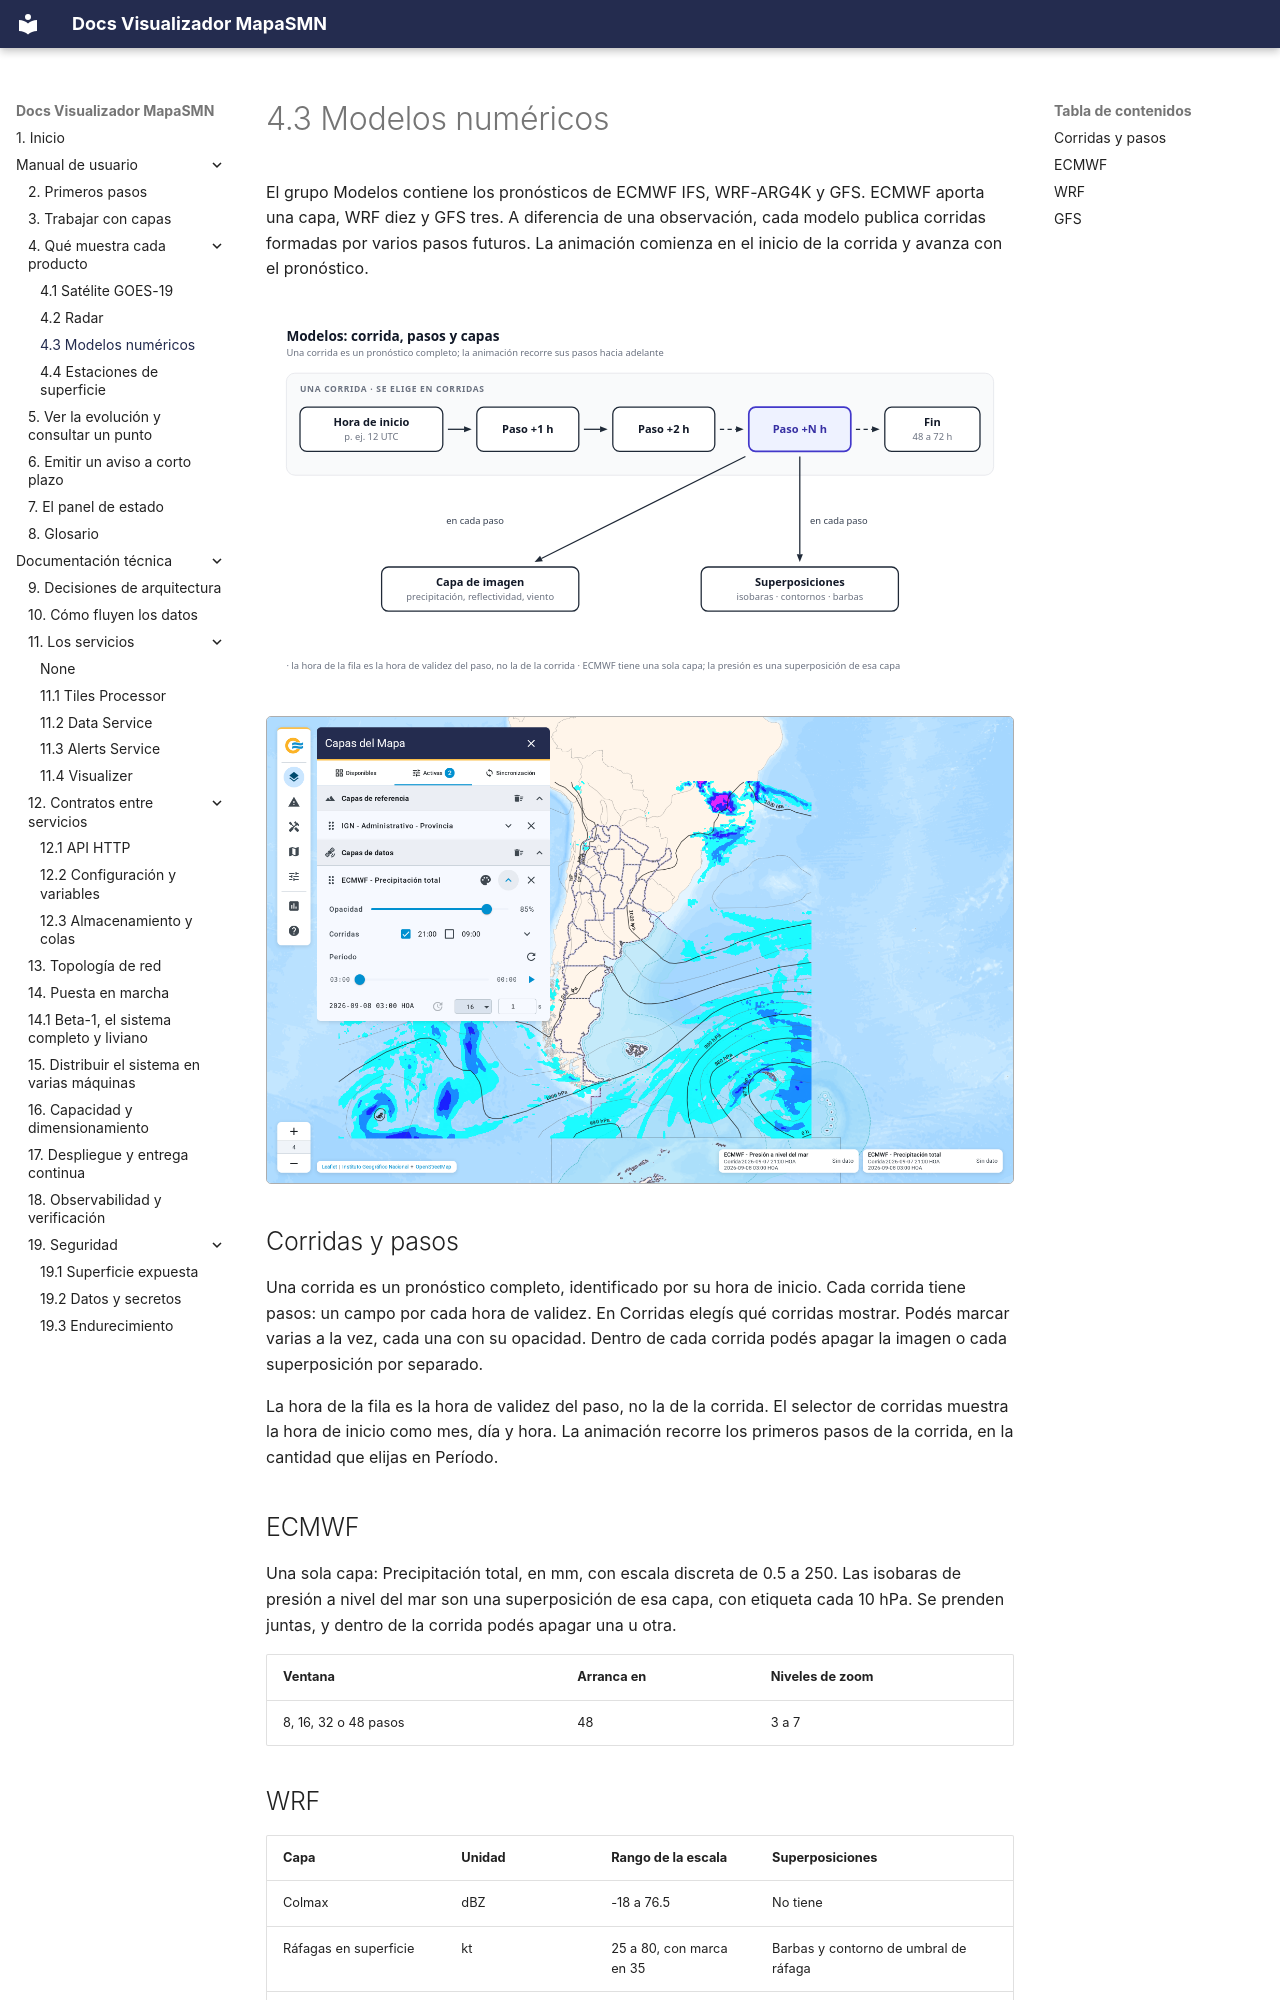

repository: fiuba-tp-g153-smn/visualizer · page: manual/productos/modelos/index.html · generator: mkdocs

---
title: 4.3 Modelos numéricos
---

# 4.3 Modelos numéricos

El grupo Modelos contiene los pronósticos de ECMWF IFS, WRF-ARG4K y GFS. ECMWF aporta una capa,
WRF diez y GFS tres. A diferencia de una observación, cada modelo publica corridas formadas por
varios pasos futuros. La animación comienza en el inicio de la corrida y avanza con el pronóstico.

![Corrida, pasos y capas](../../imgs/diagrams/modelos-corridas.svg){ .diagram loading=lazy }

![El grupo Modelos, con la capa de ECMWF encendida y sus corridas](../../imgs/manual/04-3-modelos.png){ .doc-figure loading=lazy }

## Corridas y pasos

Una corrida es un pronóstico completo, identificado por su hora de inicio. Cada corrida tiene
pasos: un campo por cada hora de validez. En Corridas elegís qué corridas mostrar. Podés
marcar varias a la vez, cada una con su opacidad. Dentro de cada corrida podés apagar la imagen o
cada superposición por separado.

La hora de la fila es la hora de validez del paso, no la de la corrida. El selector de corridas
muestra la hora de inicio como mes, día y hora. La animación recorre los primeros pasos de la
corrida, en la cantidad que elijas en Período.

## ECMWF

Una sola capa: Precipitación total, en mm, con escala discreta de 0.5 a 250. Las isobaras de
presión a nivel del mar son una superposición de esa capa, con etiqueta cada 10 hPa. Se prenden
juntas, y dentro de la corrida podés apagar una u otra.

| Ventana | Arranca en | Niveles de zoom |
|---|---|---|
| 8, 16, 32 o 48 pasos | 48 | 3 a 7 |
